2-way image classification set "mass_roads_new" from GitHub (jaapstefels/leren_beslissen); label vocabulary: map, sat.

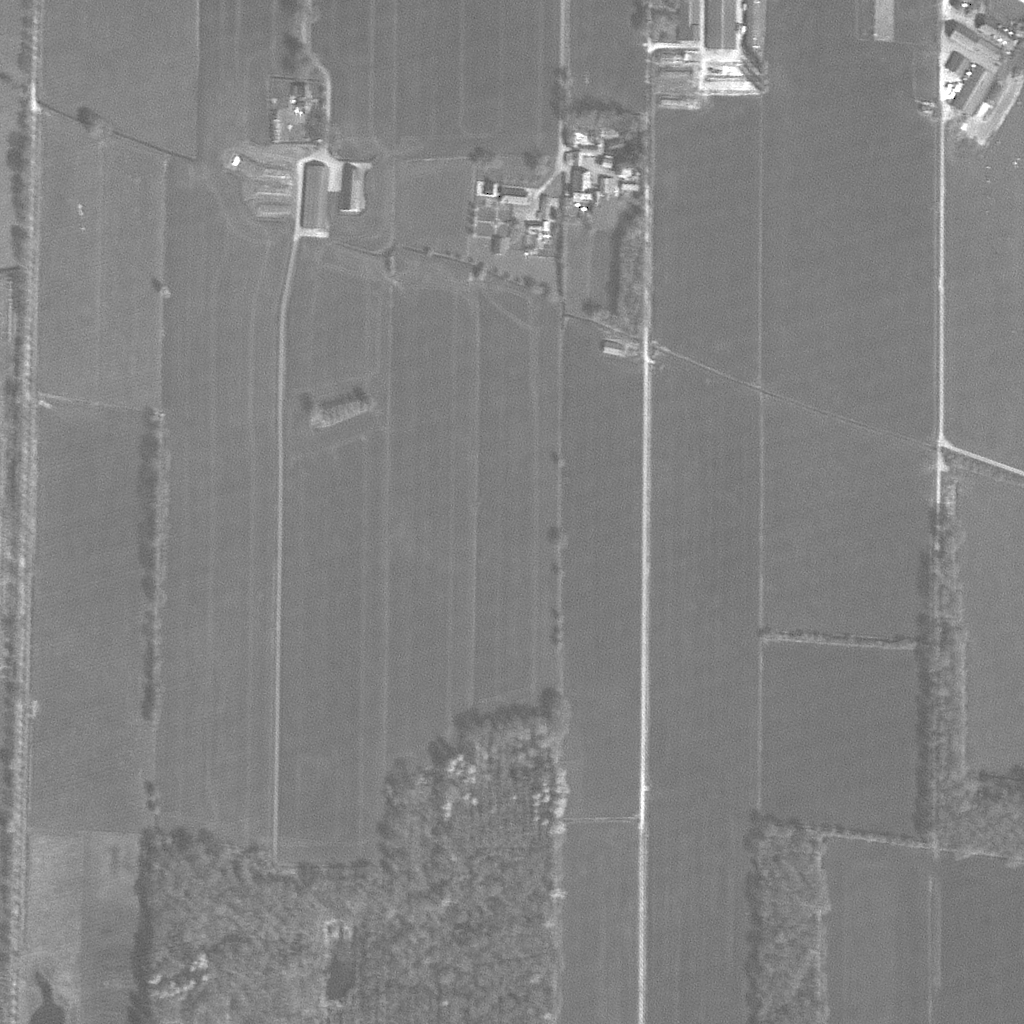
Label: sat

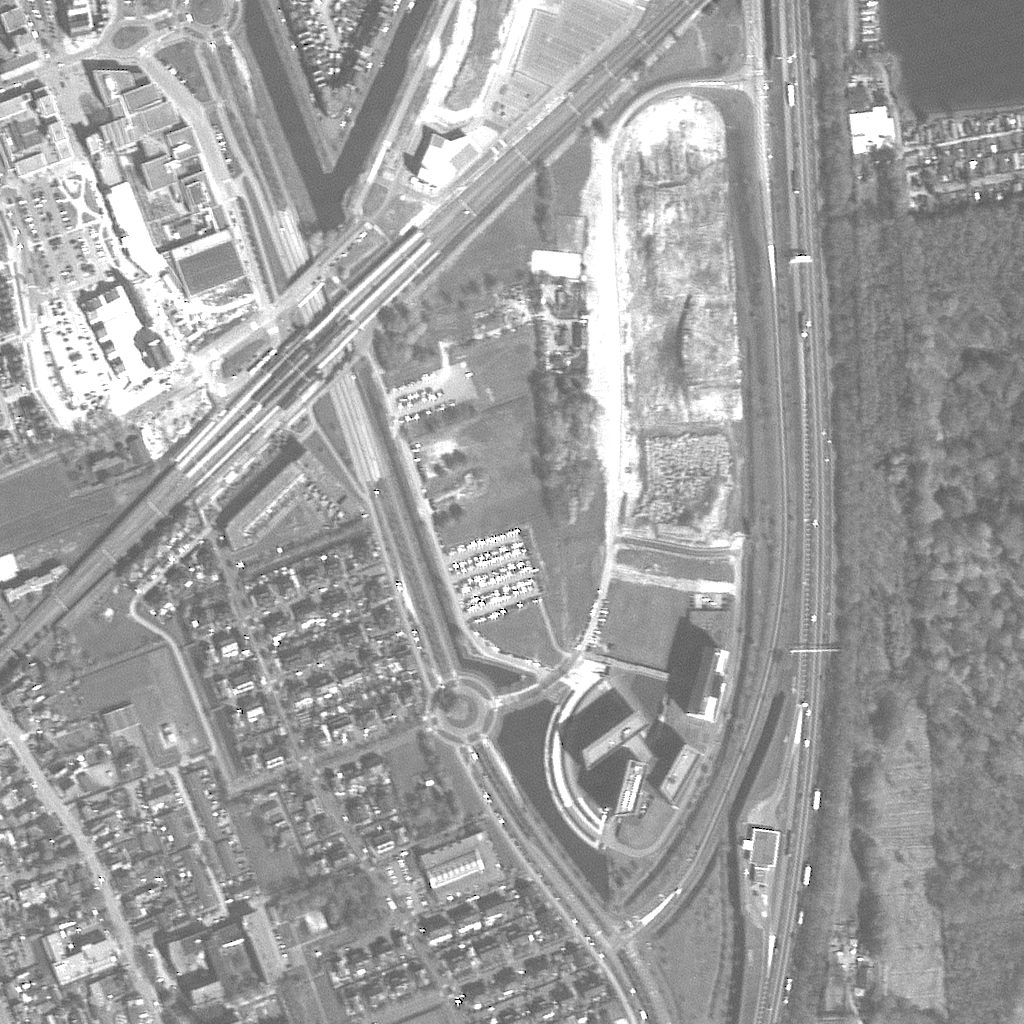
Label: sat

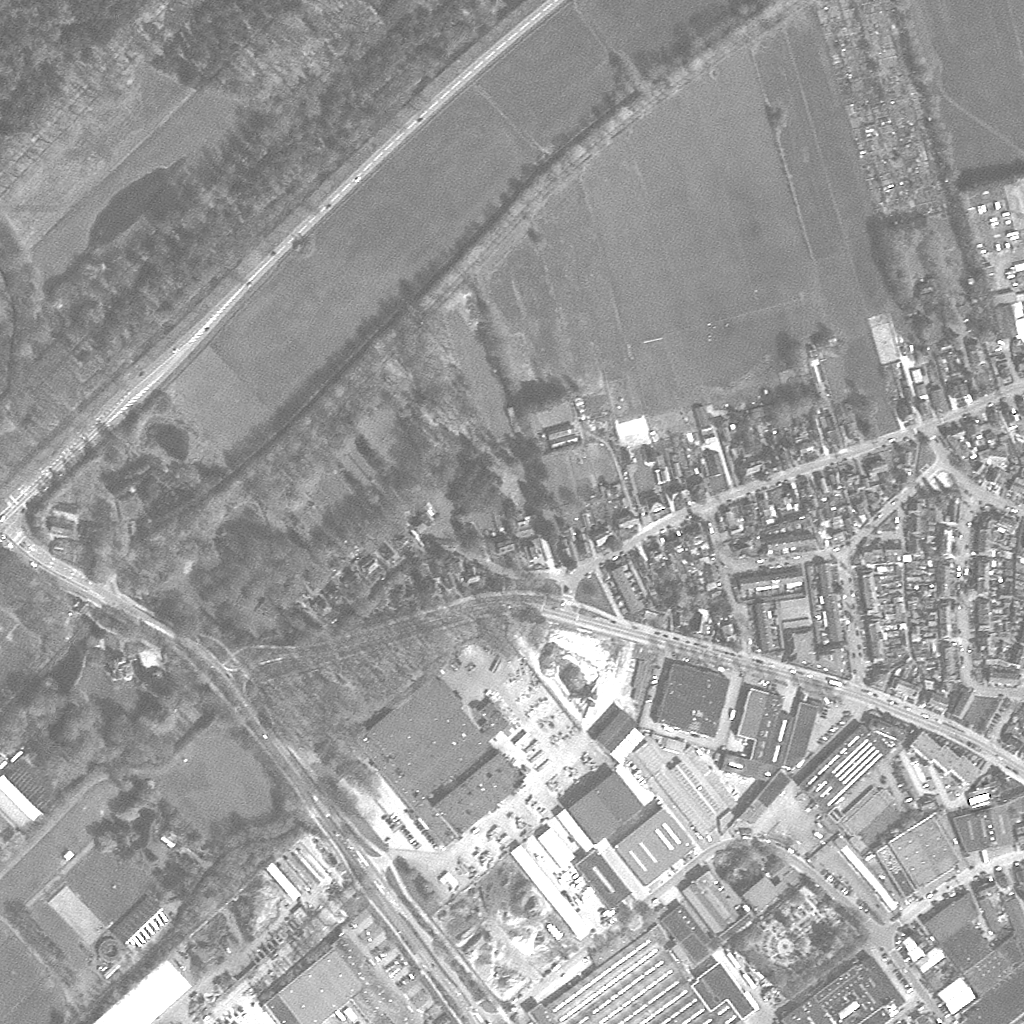
Label: sat

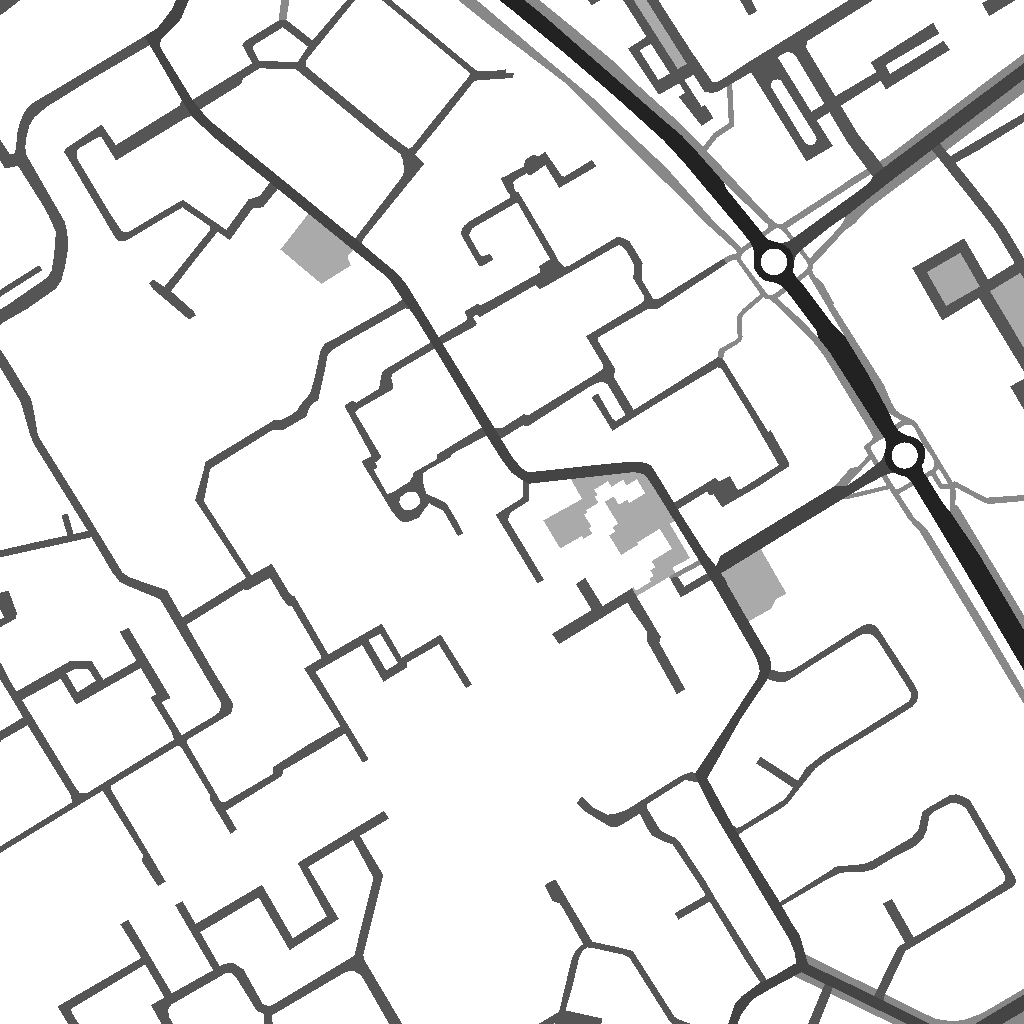
Label: map

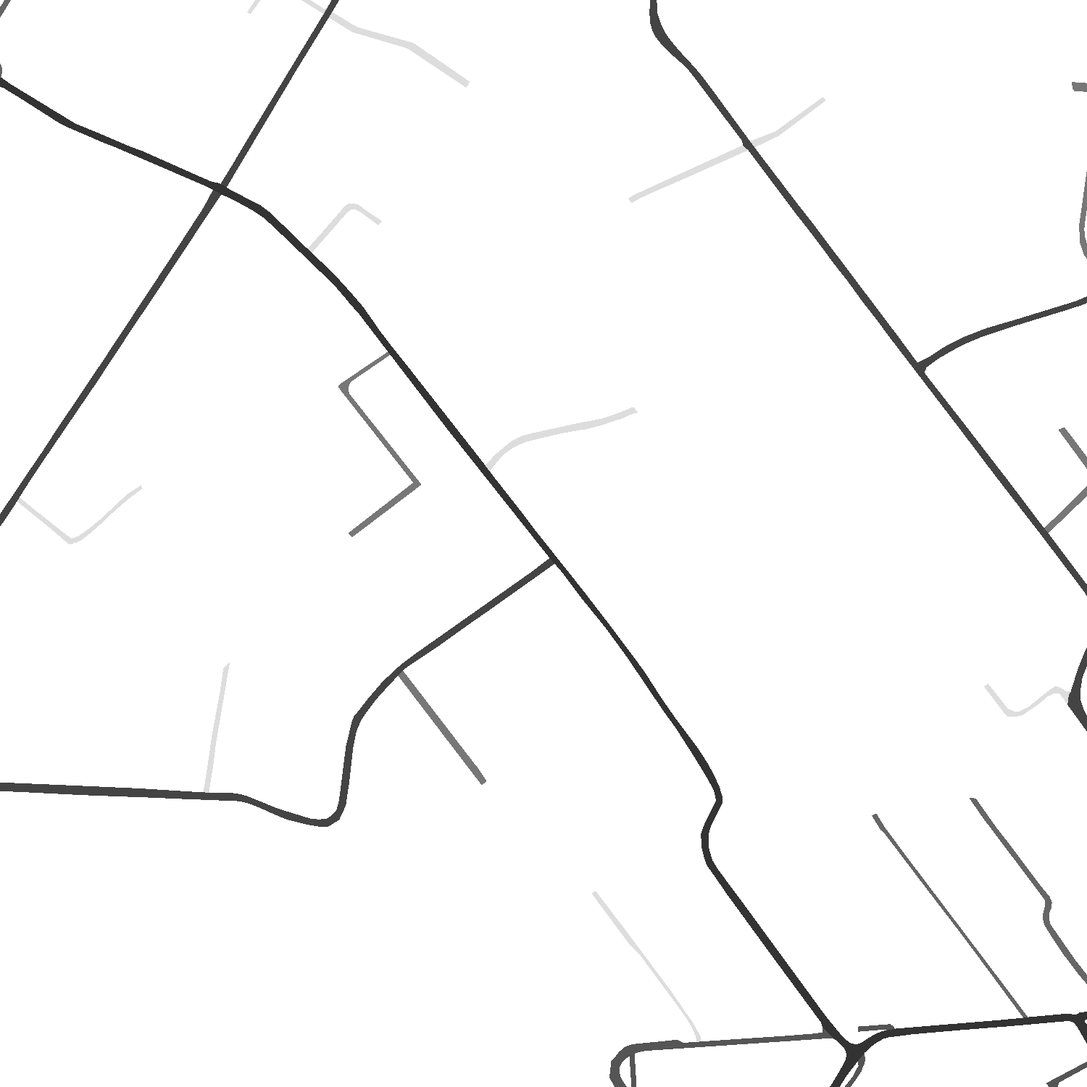
Label: map

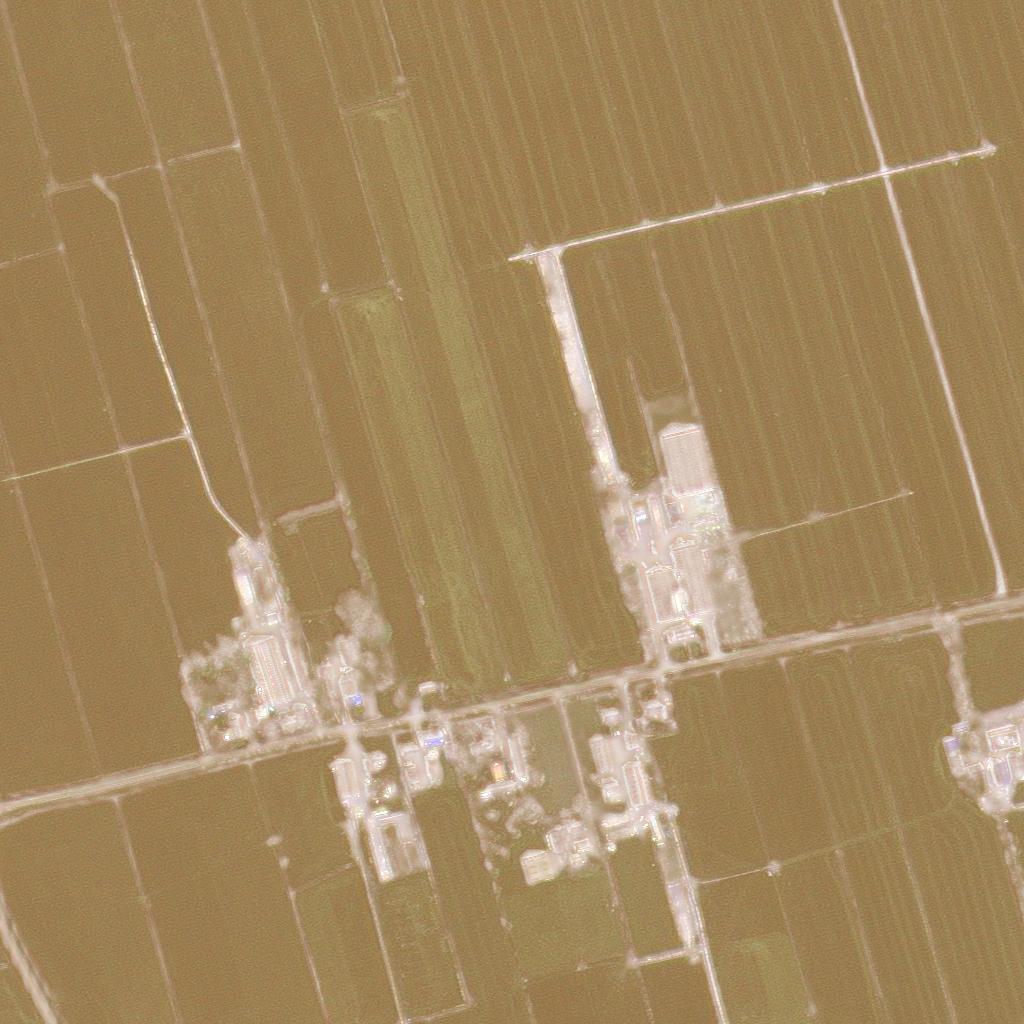
Label: sat
